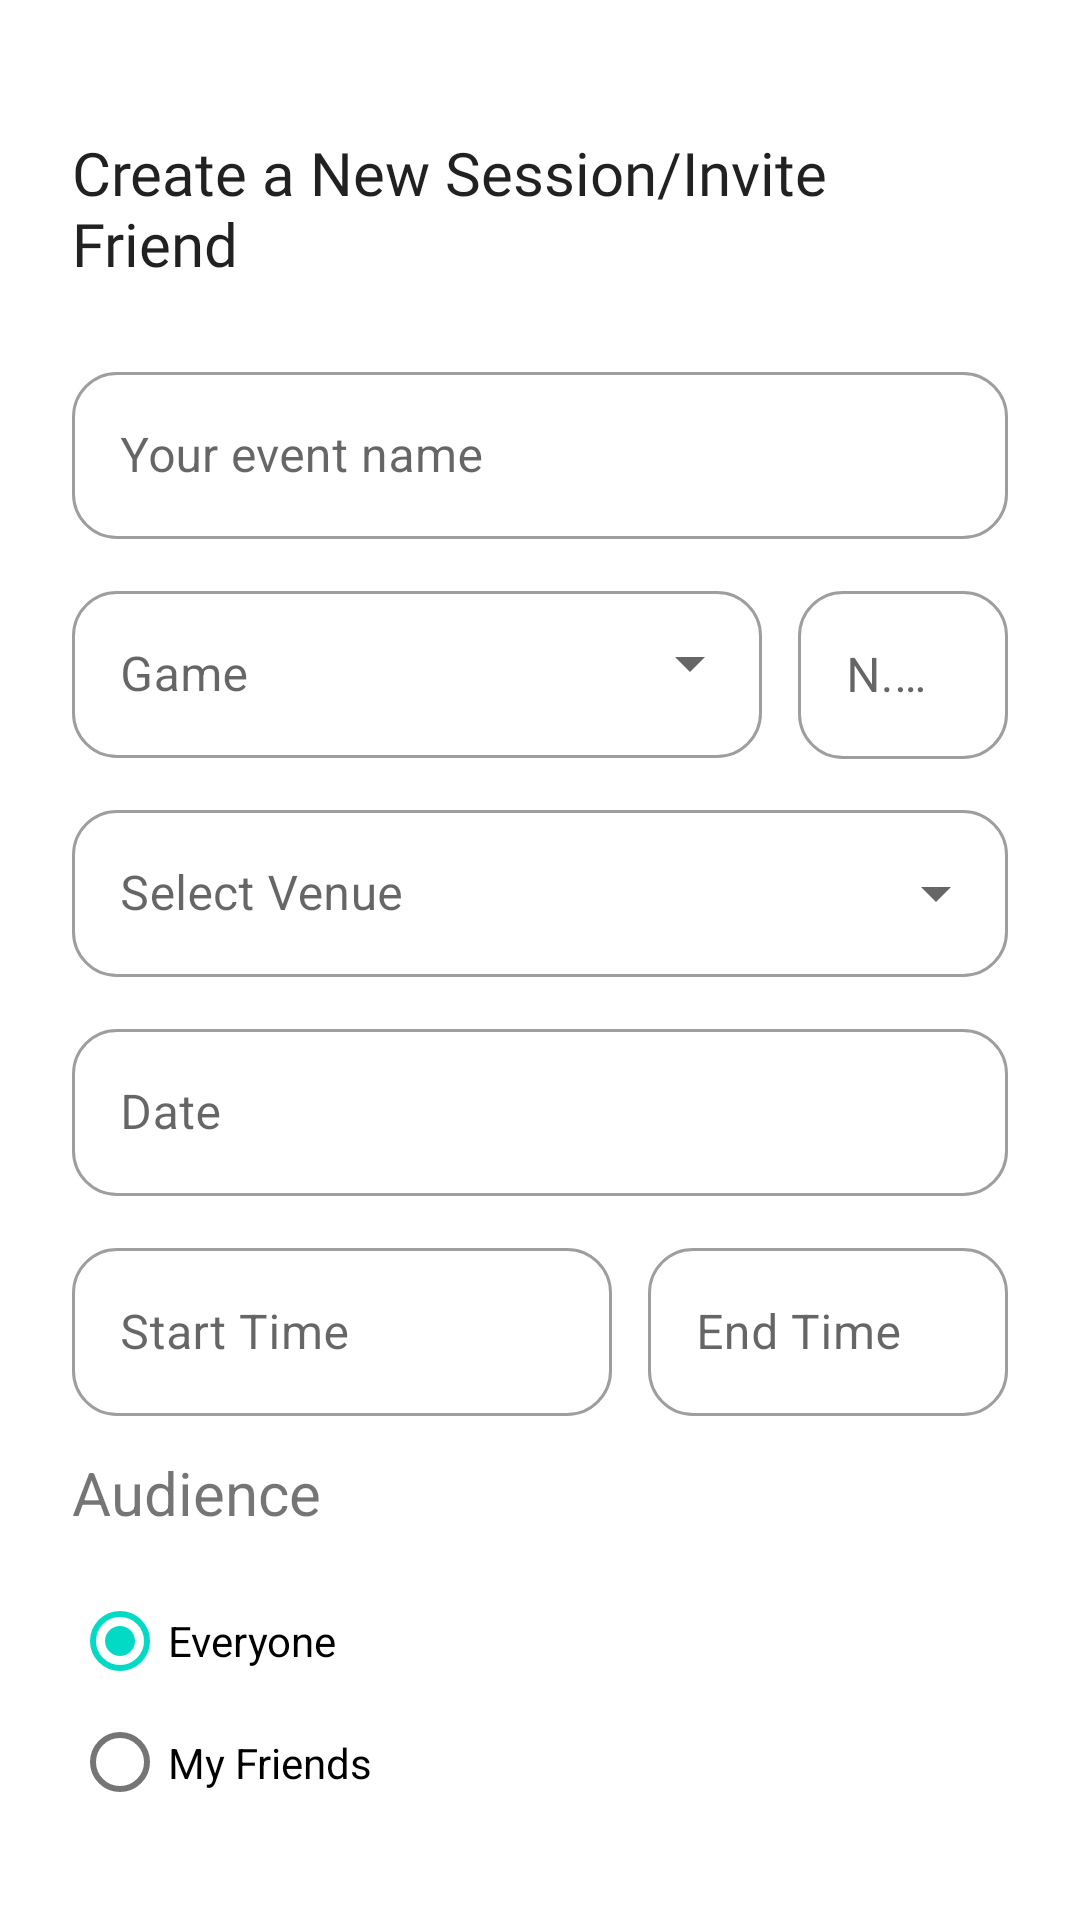

Reconstruct the res/layout file that produces this screen, plus the resources it refers to.
<!-- AndroidManifest.xml: application theme Theme.SportsUp -->
<!-- res/layout/fragment_game_create_fragment.xml -->
<?xml version="1.0" encoding="utf-8"?>
<RelativeLayout xmlns:android="http://schemas.android.com/apk/res/android"
    xmlns:app="http://schemas.android.com/apk/res-auto"
    xmlns:tools="http://schemas.android.com/tools"
    android:layout_width="match_parent"
    android:layout_height="match_parent"
    android:orientation="vertical"
    android:layout_gravity="center"
    android:padding="24sp"
    tools:context=".ui.game_creation.GameCreateFragment">

    <TextView
        android:id="@+id/textView2"
        android:layout_width="match_parent"
        android:layout_height="wrap_content"
        android:layout_marginTop="20dp"
        android:layout_marginBottom="24dp"
        android:fontFamily="@font/dm_sans_bold"
        android:text="Create a New Session/Invite Friend"
        android:textAlignment="textStart"
        android:textAppearance="@style/TextAppearance.AppCompat.Body1"
        android:textSize="20sp" />

    <com.google.android.material.textfield.TextInputLayout
        android:id="@+id/txt_event_game_name_layout"
        style="@style/Widget.MaterialComponents.TextInputLayout.OutlinedBox"
        android:layout_width="match_parent"
        android:layout_height="61dp"
        android:hint="@string/event_name"
        android:layout_below="@id/textView2"
        android:layout_marginBottom="12sp"
        app:boxCornerRadiusBottomEnd="15sp"
        app:boxCornerRadiusBottomStart="15sp"
        app:boxCornerRadiusTopEnd="15sp"
        app:boxCornerRadiusTopStart="15sp"
        >

        <com.google.android.material.textfield.TextInputEditText
            android:id="@+id/edt_event_game_name"
            android:layout_width="match_parent"
            android:layout_height="wrap_content"
            android:inputType="text"
            android:labelFor="@id/edt_event_game_name"

            />

    </com.google.android.material.textfield.TextInputLayout>

    <com.google.android.material.textfield.TextInputLayout
        android:id="@+id/textInputLayout"
        style="@style/Widget.MaterialComponents.TextInputLayout.OutlinedBox.ExposedDropdownMenu"
        android:layout_width="230sp"
        android:layout_height="61dp"
        android:hint="@string/game"
        android:layout_below="@id/txt_event_game_name_layout"
        app:boxCornerRadiusBottomEnd="15sp"
        app:boxCornerRadiusBottomStart="15sp"
        app:boxCornerRadiusTopEnd="15sp"
        app:boxCornerRadiusTopStart="15sp"
        >
        <AutoCompleteTextView
            android:id="@+id/edt_game"
            android:layout_width="230sp"
            android:layout_height="wrap_content"
            android:labelFor="@id/edt_game" />

    </com.google.android.material.textfield.TextInputLayout>

    <com.google.android.material.textfield.TextInputLayout
        android:id="@+id/n_player_layout"
        style="@style/Widget.MaterialComponents.TextInputLayout.OutlinedBox"
        android:layout_width="130dp"
        android:layout_height="wrap_content"
        android:hint="@string/number_of_players_required"
       android:layout_below="@id/txt_event_game_name_layout"
        android:layout_toEndOf="@id/textInputLayout"
        android:layout_marginStart="12sp"
        app:boxCornerRadiusBottomEnd="15sp"
        app:boxCornerRadiusBottomStart="15sp"
        app:boxCornerRadiusTopEnd="15sp"
        app:boxCornerRadiusTopStart="15sp"

        >

        <com.google.android.material.textfield.TextInputEditText
            android:id="@+id/edt_number_players"
            android:layout_width="match_parent"
            android:layout_height="56dp"
            android:inputType="number" />

    </com.google.android.material.textfield.TextInputLayout>


    <com.google.android.material.textfield.TextInputLayout
        android:id="@+id/layout2"
        style="@style/Widget.MaterialComponents.TextInputLayout.OutlinedBox.ExposedDropdownMenu"
        android:layout_width="match_parent"
        android:layout_height="61dp"
        android:hint="@string/select_venue"
        android:layout_below="@id/textInputLayout"
        android:layout_marginBottom="12sp"
        android:layout_marginTop="12sp"
        app:boxCornerRadiusBottomEnd="15sp"
        app:boxCornerRadiusBottomStart="15sp"
        app:boxCornerRadiusTopEnd="15sp"
        app:boxCornerRadiusTopStart="15sp"

        >
        <AutoCompleteTextView
            android:id="@+id/edit_venue"
            android:layout_width="match_parent"
            android:layout_height="wrap_content"
            android:inputType="textAutoComplete"
            android:labelFor="@id/edt_game" />

    </com.google.android.material.textfield.TextInputLayout>

    <com.google.android.material.textfield.TextInputLayout
        android:id="@+id/txtDateLayout"
        style="@style/Widget.MaterialComponents.TextInputLayout.OutlinedBox"
        android:layout_width="match_parent"
        android:layout_height="61dp"
        android:hint="@string/date"
        android:layout_below="@id/layout2"
        app:endIconDrawable="@drawable/baseline_date_range_24"
        app:endIconMode="custom"
        app:boxCornerRadiusBottomEnd="15sp"
        app:boxCornerRadiusBottomStart="15sp"
        app:boxCornerRadiusTopEnd="15sp"
        app:boxCornerRadiusTopStart="15sp"

        >

        <com.google.android.material.textfield.TextInputEditText
            android:id="@+id/edt_date"
            android:layout_width="match_parent"
            android:layout_height="wrap_content"
            android:inputType="date"
            android:labelFor="@id/edt_game"
            />

    </com.google.android.material.textfield.TextInputLayout>

   

    <com.google.android.material.textfield.TextInputLayout
        android:id="@+id/layout3"
        style="@style/Widget.MaterialComponents.TextInputLayout.OutlinedBox"
        android:layout_width="180dp"
        android:layout_height="wrap_content"
        android:hint="@string/start_time"
        android:layout_below="@id/txtDateLayout"
        android:layout_marginTop="12sp"
        app:endIconDrawable="@drawable/baseline_access_time_filled_24"
        app:endIconMode="custom"
        app:boxCornerRadiusBottomEnd="15sp"
        app:boxCornerRadiusBottomStart="15sp"
        app:boxCornerRadiusTopEnd="15sp"
        app:boxCornerRadiusTopStart="15sp"

        >

        <com.google.android.material.textfield.TextInputEditText
            android:id="@+id/edit_time"
            android:layout_width="match_parent"
            android:layout_height="56dp"
            android:inputType="time" />

    </com.google.android.material.textfield.TextInputLayout>

    <com.google.android.material.textfield.TextInputLayout
        android:id="@+id/layout4"
        style="@style/Widget.MaterialComponents.TextInputLayout.OutlinedBox"
        android:layout_width="180dp"
        android:layout_height="wrap_content"
        android:hint="@string/end_time"
        android:layout_below="@id/txtDateLayout"
        android:layout_marginTop="12sp"
        android:layout_marginStart="12sp"
        android:layout_toEndOf="@id/layout3"
        app:endIconDrawable="@drawable/baseline_access_time_filled_24"
        app:endIconMode="custom"
        app:boxCornerRadiusBottomEnd="15sp"
        app:boxCornerRadiusBottomStart="15sp"
        app:boxCornerRadiusTopEnd="15sp"
        app:boxCornerRadiusTopStart="15sp"

        >

        <com.google.android.material.textfield.TextInputEditText
            android:id="@+id/edt_end_time"
            android:layout_width="match_parent"
            android:layout_height="56dp"
            android:inputType="time" />

    </com.google.android.material.textfield.TextInputLayout>

    <TextView
        android:id="@+id/textView3"
        android:layout_width="match_parent"
        android:layout_height="wrap_content"
        android:text="Audience"
        android:textAlignment="textStart"
        android:textSize="20sp"
        android:layout_marginBottom="12sp"
        android:layout_marginTop="12sp"
        android:layout_below="@id/layout3"
        />


    <RadioGroup
        android:id="@+id/audience_group"
        android:layout_width="match_parent"
        android:layout_height="wrap_content"
        android:layout_below="@id/textView3"
        android:checkedButton="@id/rb_everyone"
        android:layout_marginBottom="12sp"
        >
        <com.google.android.material.radiobutton.MaterialRadioButton
            android:id="@+id/rb_everyone"
            android:layout_width="match_parent"
            android:layout_height="wrap_content"
            android:text="Everyone"
            />
        <com.google.android.material.radiobutton.MaterialRadioButton
            android:id="@+id/rb_my_friends"
            android:layout_width="match_parent"
            android:layout_height="wrap_content"
            android:text="My Friends"
            />
    </RadioGroup>

    <com.google.android.material.button.MaterialButton

        android:id="@+id/btn_create_event"
        style="@style/Widget.Material3.Button.IconButton.Filled"
        android:layout_width="200dp"
        android:layout_height="64sp"
        android:layout_below="@id/audience_group"
        android:layout_gravity="center"
        android:layout_marginTop="8dp"
        android:layout_marginRight="12sp"
        android:enabled="true"
        android:gravity="center"
        android:text="@string/done"
        android:textAppearance="@style/TextAppearance.Material3.LabelMedium"
        android:textSize="16sp"
        app:icon="@drawable/baseline_done_24"
        app:iconGravity="textStart"
        app:iconPadding="8sp" />

    <com.google.android.material.button.MaterialButton

        android:id="@+id/btn_cancel_creating"
        style="@style/Widget.Material3.Button.IconButton.Filled"
        android:layout_width="200dp"
        android:layout_height="64sp"
        android:layout_below="@id/audience_group"
        android:layout_gravity="center"
        android:layout_marginTop="8dp"
        android:layout_toEndOf="@id/btn_create_event"
        android:enabled="true"
        android:gravity="center"

        android:text="@string/cancel"
        android:textAppearance="@style/TextAppearance.Material3.LabelMedium"
        android:textSize="16sp"
        app:iconGravity="textStart"
        app:iconPadding="8sp" />


</RelativeLayout>
<!-- resources referenced by this layout -->
<resources>
  <!-- drawable baseline_done_24 (drawable) -->
  <vector android:height="24dp" android:tint="#ffff"
      android:viewportHeight="24" android:viewportWidth="24"
      android:width="24dp" xmlns:android="http://schemas.android.com/apk/res/android">
      <path android:fillColor="@android:color/white" android:pathData="M9,16.2L4.8,12l-1.4,1.4L9,19 21,7l-1.4,-1.4L9,16.2z"/>
  </vector>
  <string name="cancel">Cancel</string>
  <string name="date">Date</string>
  <string name="done">Invite</string>
  <string name="end_time">End Time</string>
  <string name="event_name">Your event name</string>
  <string name="game">Game</string>
  <string name="number_of_players_required">N. Players</string>
  <string name="select_venue">Select Venue</string>
  <string name="start_time">Start Time</string>
  <style name="Theme.SportsUp" parent="Theme.MaterialComponents.DayNight.DarkActionBar">
          
          <item name="colorPrimary">@color/purple_500</item>
          <item name="colorPrimaryVariant">@color/purple_700</item>
          <item name="colorOnPrimary">@color/white</item>
          
          <item name="colorSecondary">@color/teal_200</item>
          <item name="colorSecondaryVariant">@color/teal_700</item>
          <item name="colorOnSecondary">@color/white</item>
          
          <item name="android:statusBarColor">?attr/colorPrimary</item>
  
      </style>
  <color name="purple_500">#FF6200EE</color>
  <color name="purple_700">#FF3700B3</color>
  <color name="white">#FFFFFFFF</color>
  <color name="teal_200">#FF03DAC5</color>
  <color name="teal_700">#FF018786</color>
</resources>
